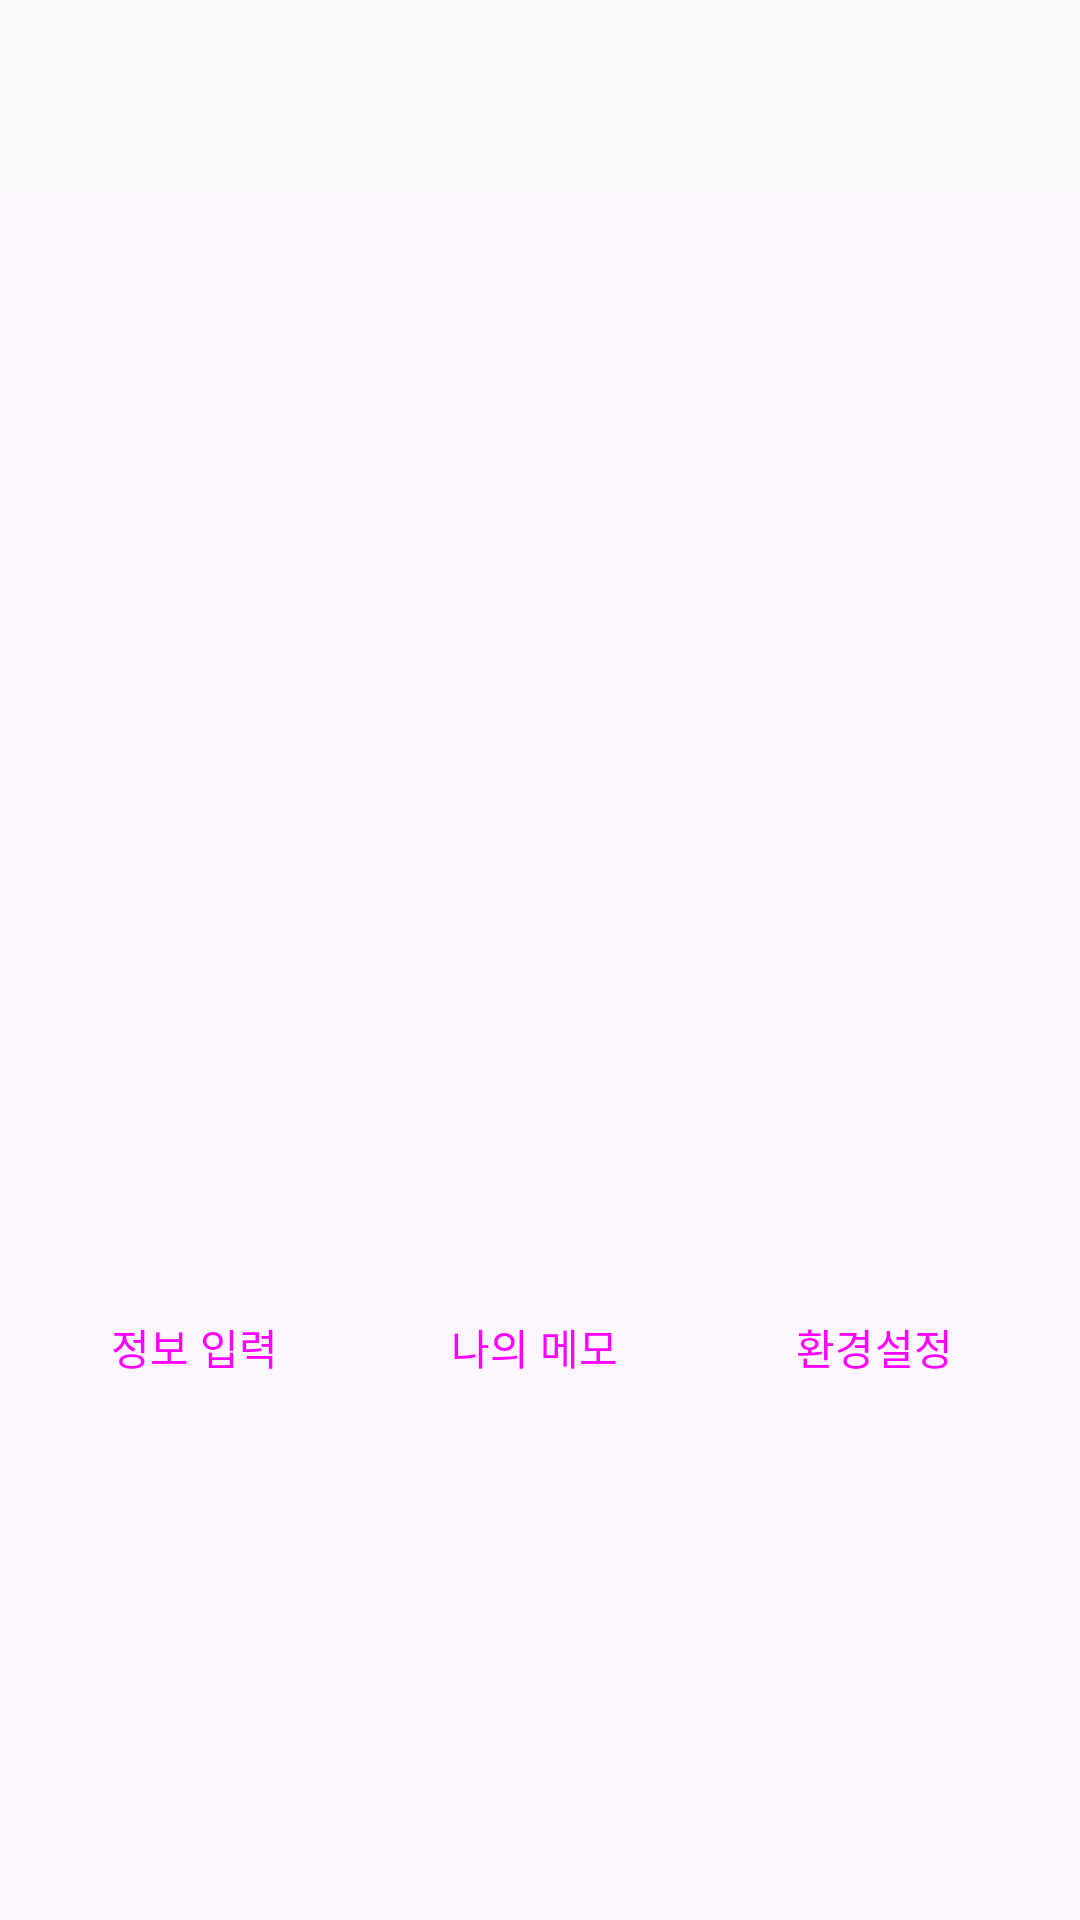

Produce the Android XML layout that renders to this screen, including the resource entries it uses.
<!-- AndroidManifest.xml: application theme Theme.My_Project_LoginService -->
<!-- res/layout/fragment_show.xml -->
<?xml version="1.0" encoding="utf-8"?>
<androidx.coordinatorlayout.widget.CoordinatorLayout xmlns:android="http://schemas.android.com/apk/res/android"
    xmlns:app="http://schemas.android.com/apk/res-auto"
    xmlns:tools="http://schemas.android.com/tools"
    android:layout_width="match_parent"
    android:layout_height="match_parent"
    android:transitionGroup="true"
    tools:context=".ShowFragment">

    <com.google.android.material.appbar.MaterialToolbar
        android:id="@+id/materialToolbar3"
        android:layout_width="match_parent"
        android:layout_height="wrap_content"
        android:background="#FAFAFA"
        android:minHeight="?attr/actionBarSize"
        android:theme="?attr/actionBarTheme" />

    <LinearLayout
        android:layout_width="match_parent"
        android:layout_height="match_parent"
        android:layout_marginTop="70dp"
        android:layout_marginBottom="370dp"
        android:orientation="vertical">

        <androidx.recyclerview.widget.RecyclerView
            android:id="@+id/recyclerview"
            android:layout_width="match_parent"
            android:layout_height="match_parent" />

    </LinearLayout>

    <LinearLayout
        android:layout_width="match_parent"
        android:layout_height="match_parent"
        android:layout_marginTop="365dp"
        android:orientation="vertical">

        <LinearLayout
            android:layout_width="match_parent"
            android:layout_height="match_parent"
            android:layout_marginTop="50dp"
            android:orientation="horizontal"
            android:padding="10dp">

            <Button
                android:id="@+id/infoButton"
                style="@style/Widget.Material3.Button.TextButton.Icon"
                android:layout_width="wrap_content"
                android:layout_height="wrap_content"
                android:layout_weight="1"
                android:gravity="center_horizontal|center_vertical"
                android:insetLeft="0dp"
                android:text="정보 입력"
                app:icon="@drawable/hoho_123"
                app:iconGravity="textStart"
                tools:iconGravity="start" />

            <Button
                android:id="@+id/mymenuButton"
                style="@style/Widget.Material3.Button.TextButton.Icon"
                android:layout_width="wrap_content"
                android:layout_height="wrap_content"
                android:layout_weight="1"
                android:text="나의 메모"
                app:icon="@drawable/haha_123"
                app:iconGravity="textStart" />

            <Button
                android:id="@+id/settingButton"
                style="@style/Widget.Material3.Button.TextButton.Icon"
                android:layout_width="wrap_content"
                android:layout_height="wrap_content"
                android:layout_weight="1"
                android:text="환경설정"
                app:icon="@drawable/haha_123"
                app:iconGravity="textStart" />
        </LinearLayout>
    </LinearLayout>

</androidx.coordinatorlayout.widget.CoordinatorLayout>
<!-- resources referenced by this layout -->
<resources>
  <style name="Theme.My_Project_LoginService" parent="Base.Theme.My_Project_LoginService" />
  <style name="Base.Theme.My_Project_LoginService" parent="Theme.Material3.DayNight.NoActionBar">
          
          
      </style>
</resources>
